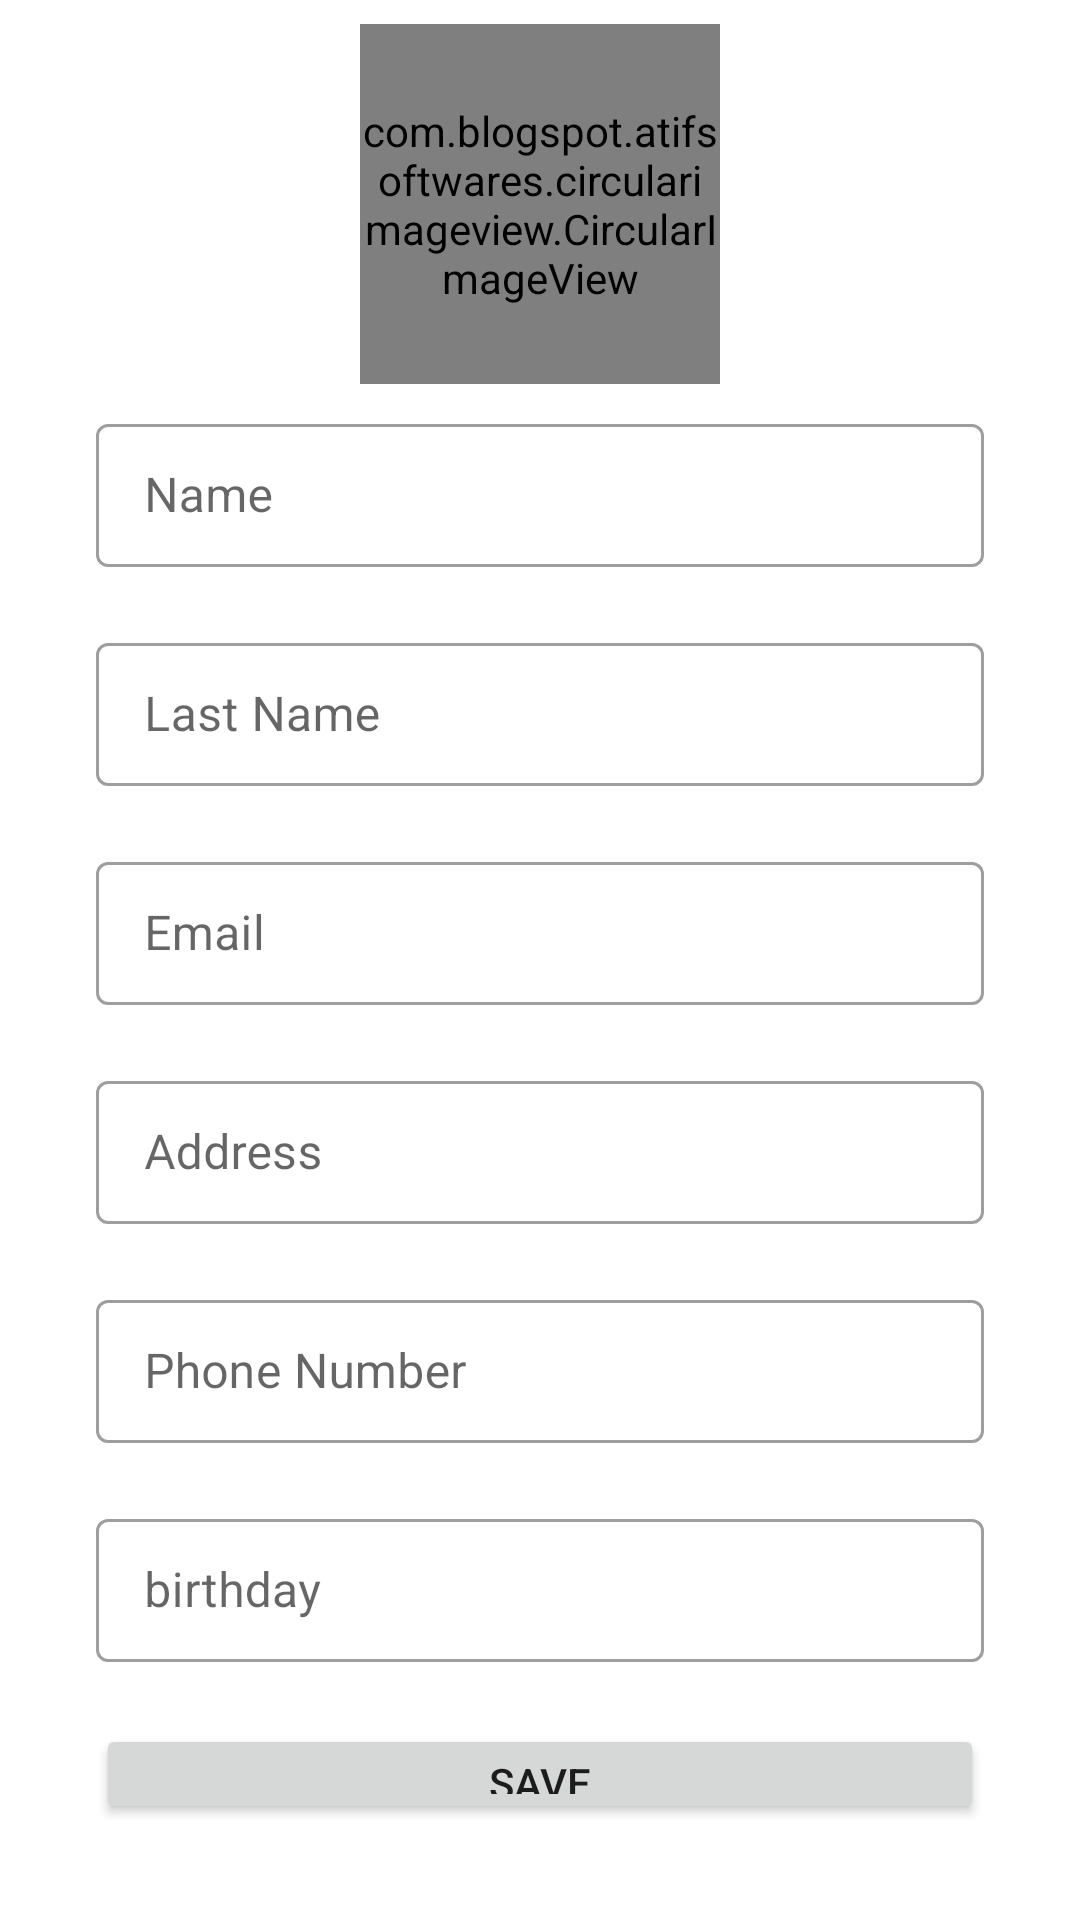

This screen was rendered from an Android layout file. Write that file and the resources it references.
<!-- AndroidManifest.xml: application theme Theme.Practica2EduardoGomez -->
<!-- res/layout/activity_add_update_contact.xml -->
<?xml version="1.0" encoding="utf-8"?>
<androidx.constraintlayout.widget.ConstraintLayout
    xmlns:android="http://schemas.android.com/apk/res/android"
    xmlns:app="http://schemas.android.com/apk/res-auto"
    xmlns:tools="http://schemas.android.com/tools"
    android:layout_width="match_parent"
    android:layout_height="match_parent"
    android:orientation="horizontal"
    tools:context=".MainActivity">

    <androidx.core.widget.NestedScrollView
        android:layout_width="match_parent"
        android:layout_height="match_parent"
        android:fillViewport="true"
        android:orientation="vertical"
        android:scrollbars="vertical"
        app:layout_behavior="@string/appbar_scrolling_view_behavior"
        app:layout_constraintStart_toStartOf="parent"
        app:layout_constraintTop_toTopOf="parent"
        app:layout_constraintBottom_toBottomOf="parent"
        app:layout_constraintEnd_toEndOf="parent">

        <androidx.constraintlayout.widget.ConstraintLayout
            android:layout_width="match_parent"
            android:layout_height="match_parent">

            <com.blogspot.atifsoftwares.circularimageview.CircularImageView
                android:id="@+id/addUpdate_profilePicture"
                android:layout_width="120dp"
                android:layout_height="120dp"
                android:layout_marginTop="8dp"
                android:src="@drawable/ic_baseline_account_circle_24"
                app:layout_constraintEnd_toEndOf="parent"
                app:layout_constraintStart_toStartOf="parent"
                app:layout_constraintTop_toTopOf="parent" />


            <LinearLayout
                android:layout_width="0dp"
                android:layout_height="0dp"
                android:layout_marginStart="32dp"
                android:layout_marginTop="8dp"
                android:layout_marginEnd="32dp"
                android:layout_marginBottom="32dp"
                android:orientation="vertical"
                app:layout_constraintBottom_toBottomOf="parent"
                app:layout_constraintEnd_toEndOf="parent"
                app:layout_constraintStart_toStartOf="parent"
                app:layout_constraintTop_toBottomOf="@+id/addUpdate_profilePicture">

                <com.google.android.material.textfield.TextInputLayout
                    style="@style/Widget.MaterialComponents.TextInputLayout.OutlinedBox.Dense"
                    android:layout_width="match_parent"
                    android:layout_height="wrap_content"
                    android:hint="Name">

                    <com.google.android.material.textfield.TextInputEditText
                        android:id="@+id/addUpdate_name"
                        android:layout_width="match_parent"
                        android:layout_height="wrap_content" />

                </com.google.android.material.textfield.TextInputLayout>

                <com.google.android.material.textfield.TextInputLayout
                    style="@style/Widget.MaterialComponents.TextInputLayout.OutlinedBox.Dense"
                    android:layout_width="match_parent"
                    android:layout_height="wrap_content"
                    android:layout_marginTop="20dp"
                    android:hint="Last Name">

                    <com.google.android.material.textfield.TextInputEditText
                        android:id="@+id/addUpdate_lastName"
                        android:layout_width="match_parent"
                        android:layout_height="wrap_content" />

                </com.google.android.material.textfield.TextInputLayout>

                <com.google.android.material.textfield.TextInputLayout
                    style="@style/Widget.MaterialComponents.TextInputLayout.OutlinedBox.Dense"
                    android:layout_width="match_parent"
                    android:layout_height="wrap_content"
                    android:layout_marginTop="20dp"
                    android:hint="Email">

                    <com.google.android.material.textfield.TextInputEditText
                        android:id="@+id/addUpdate_email"
                        android:layout_width="match_parent"
                        android:layout_height="wrap_content" />

                </com.google.android.material.textfield.TextInputLayout>


                <com.google.android.material.textfield.TextInputLayout
                    style="@style/Widget.MaterialComponents.TextInputLayout.OutlinedBox.Dense"
                    android:layout_width="match_parent"
                    android:layout_height="wrap_content"
                    android:layout_marginTop="20dp"
                    android:hint="Address">

                    <com.google.android.material.textfield.TextInputEditText
                        android:id="@+id/addUpdate_address"
                        android:layout_width="match_parent"
                        android:layout_height="wrap_content" />

                </com.google.android.material.textfield.TextInputLayout>


                <com.google.android.material.textfield.TextInputLayout
                    style="@style/Widget.MaterialComponents.TextInputLayout.OutlinedBox.Dense"
                    android:layout_width="match_parent"
                    android:layout_height="wrap_content"
                    android:layout_marginTop="20dp"
                    android:hint="Phone Number">

                    <com.google.android.material.textfield.TextInputEditText
                        android:id="@+id/addUpdate_phoneNumber"
                        android:inputType="phone"
                        android:layout_width="match_parent"
                        android:layout_height="wrap_content" />

                </com.google.android.material.textfield.TextInputLayout>

                <com.google.android.material.textfield.TextInputLayout
                    style="@style/Widget.MaterialComponents.TextInputLayout.OutlinedBox.Dense"
                    android:layout_width="match_parent"
                    android:layout_height="wrap_content"
                    android:layout_marginTop="20dp"
                    android:hint="birthday">

                    <com.google.android.material.textfield.TextInputEditText
                        android:id="@+id/addUpdate_birthday"
                        android:layout_width="match_parent"
                        android:layout_height="wrap_content"
                        android:onClick="OpenCalendar"/>

                </com.google.android.material.textfield.TextInputLayout>



                <Button
                    android:id="@+id/addUpdate_save"
                    android:layout_width="match_parent"
                    android:layout_height="wrap_content"
                    android:layout_marginTop="10pt"
                    android:text="Save" />


            </LinearLayout>


        </androidx.constraintlayout.widget.ConstraintLayout>

    </androidx.core.widget.NestedScrollView>

</androidx.constraintlayout.widget.ConstraintLayout>
<!-- resources referenced by this layout -->
<resources>
  <style name="Theme.Practica2EduardoGomez" parent="Theme.MaterialComponents.DayNight.DarkActionBar">
          
          <item name="colorPrimary">@color/purple_500</item>
          <item name="colorPrimaryVariant">@color/purple_700</item>
          <item name="colorOnPrimary">@color/white</item>
          
          <item name="colorSecondary">@color/teal_200</item>
          <item name="colorSecondaryVariant">@color/teal_700</item>
          <item name="colorOnSecondary">@color/black</item>
          
          <item name="android:statusBarColor" tools:targetApi="l">?attr/colorPrimaryVariant</item>
          
      </style>
  <!-- not gathered from this repository: default colours our renderer supplied (Android Studio template values) -->
  <color name="purple_500">#FF6200EE</color>
  <color name="purple_700">#FF3700B3</color>
  <color name="teal_200">#FF03DAC5</color>
  <color name="teal_700">#FF018786</color>
  <color name="black">#FF000000</color>
  <color name="white">#FFFFFFFF</color>
</resources>
